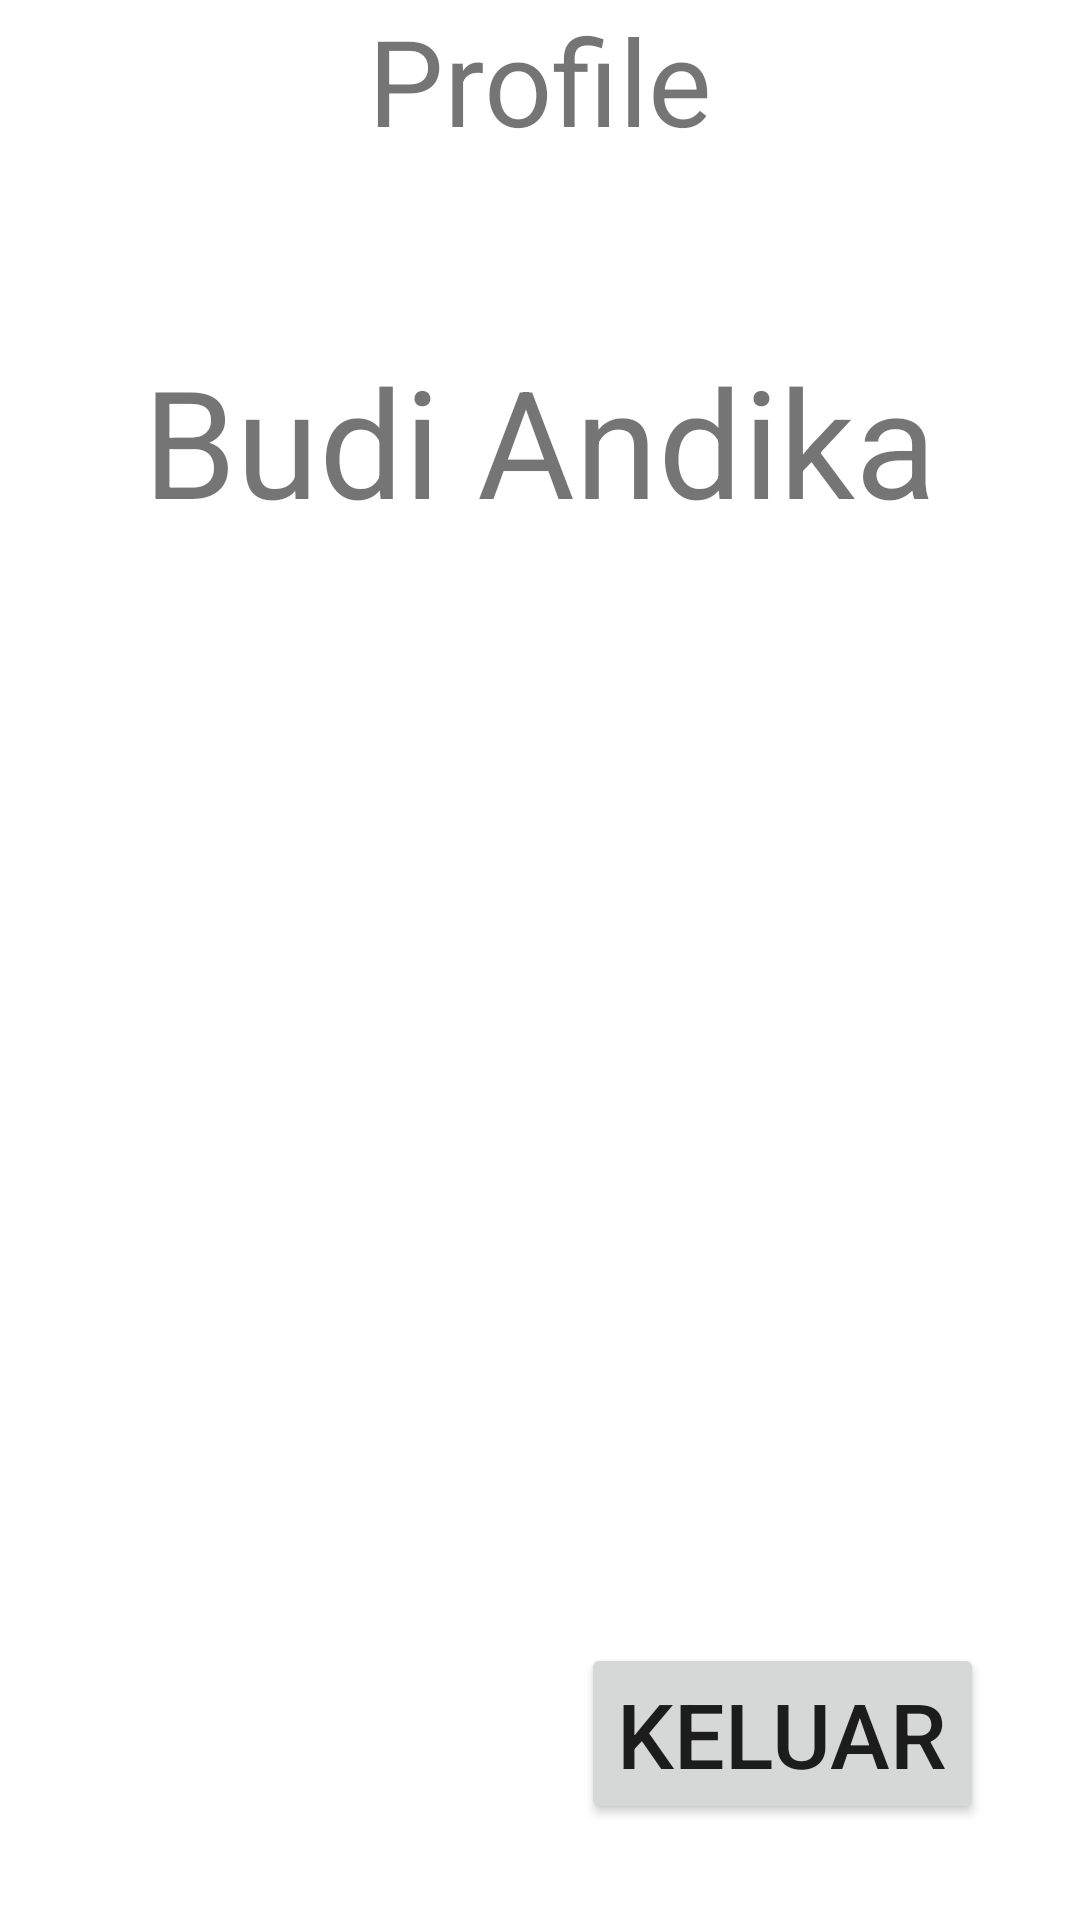

The Android layout XML behind this screen, and the referenced resources:
<!-- AndroidManifest.xml: application theme Theme.TugasTopik4 -->
<!-- res/layout/fragment_profile.xml -->
<?xml version="1.0" encoding="utf-8"?>
<FrameLayout xmlns:android="http://schemas.android.com/apk/res/android"
    xmlns:app="http://schemas.android.com/apk/res-auto"
    xmlns:tools="http://schemas.android.com/tools"
    android:layout_width="match_parent"
    android:layout_height="match_parent"
    tools:context=".ProfileFragment">

    <androidx.constraintlayout.widget.ConstraintLayout
        android:layout_width="match_parent"
        android:layout_height="match_parent">

        <TextView
            android:id="@+id/textView2"
            android:layout_width="wrap_content"
            android:layout_height="wrap_content"
            android:text="Profile"
            android:textSize="40sp"
            app:layout_constraintEnd_toEndOf="parent"
            app:layout_constraintStart_toStartOf="parent"
            app:layout_constraintTop_toTopOf="parent" />

        <TextView
            android:id="@+id/tv_name"
            android:layout_width="wrap_content"
            android:layout_height="wrap_content"
            android:layout_marginTop="60dp"
            android:text="Budi Andika"
            android:textSize="50sp"
            app:layout_constraintEnd_toEndOf="parent"
            app:layout_constraintStart_toStartOf="parent"
            app:layout_constraintTop_toBottomOf="@+id/textView2" />

        <Button
            android:id="@+id/btn_keluar"
            android:layout_width="wrap_content"
            android:layout_height="wrap_content"
            android:layout_marginEnd="32dp"
            android:layout_marginBottom="32dp"
            android:text="Keluar"
            android:textSize="30sp"
            app:layout_constraintBottom_toBottomOf="parent"
            app:layout_constraintEnd_toEndOf="parent" />
    </androidx.constraintlayout.widget.ConstraintLayout>

</FrameLayout>
<!-- resources referenced by this layout -->
<resources>
  <style name="Theme.TugasTopik4" parent="Theme.MaterialComponents.DayNight.DarkActionBar">
          
          <item name="colorPrimary">@color/purple_500</item>
          <item name="colorPrimaryVariant">@color/purple_700</item>
          <item name="colorOnPrimary">@color/white</item>
          
          <item name="colorSecondary">@color/teal_200</item>
          <item name="colorSecondaryVariant">@color/teal_700</item>
          <item name="colorOnSecondary">@color/black</item>
          
          <item name="android:statusBarColor" tools:targetApi="l">?attr/colorPrimaryVariant</item>
          
      </style>
  <!-- not gathered from this repository: default colours our renderer supplied (Android Studio template values) -->
  <color name="purple_500">#FF6200EE</color>
  <color name="purple_700">#FF3700B3</color>
  <color name="teal_200">#FF03DAC5</color>
  <color name="teal_700">#FF018786</color>
  <color name="black">#FF000000</color>
  <color name="white">#FFFFFFFF</color>
</resources>
